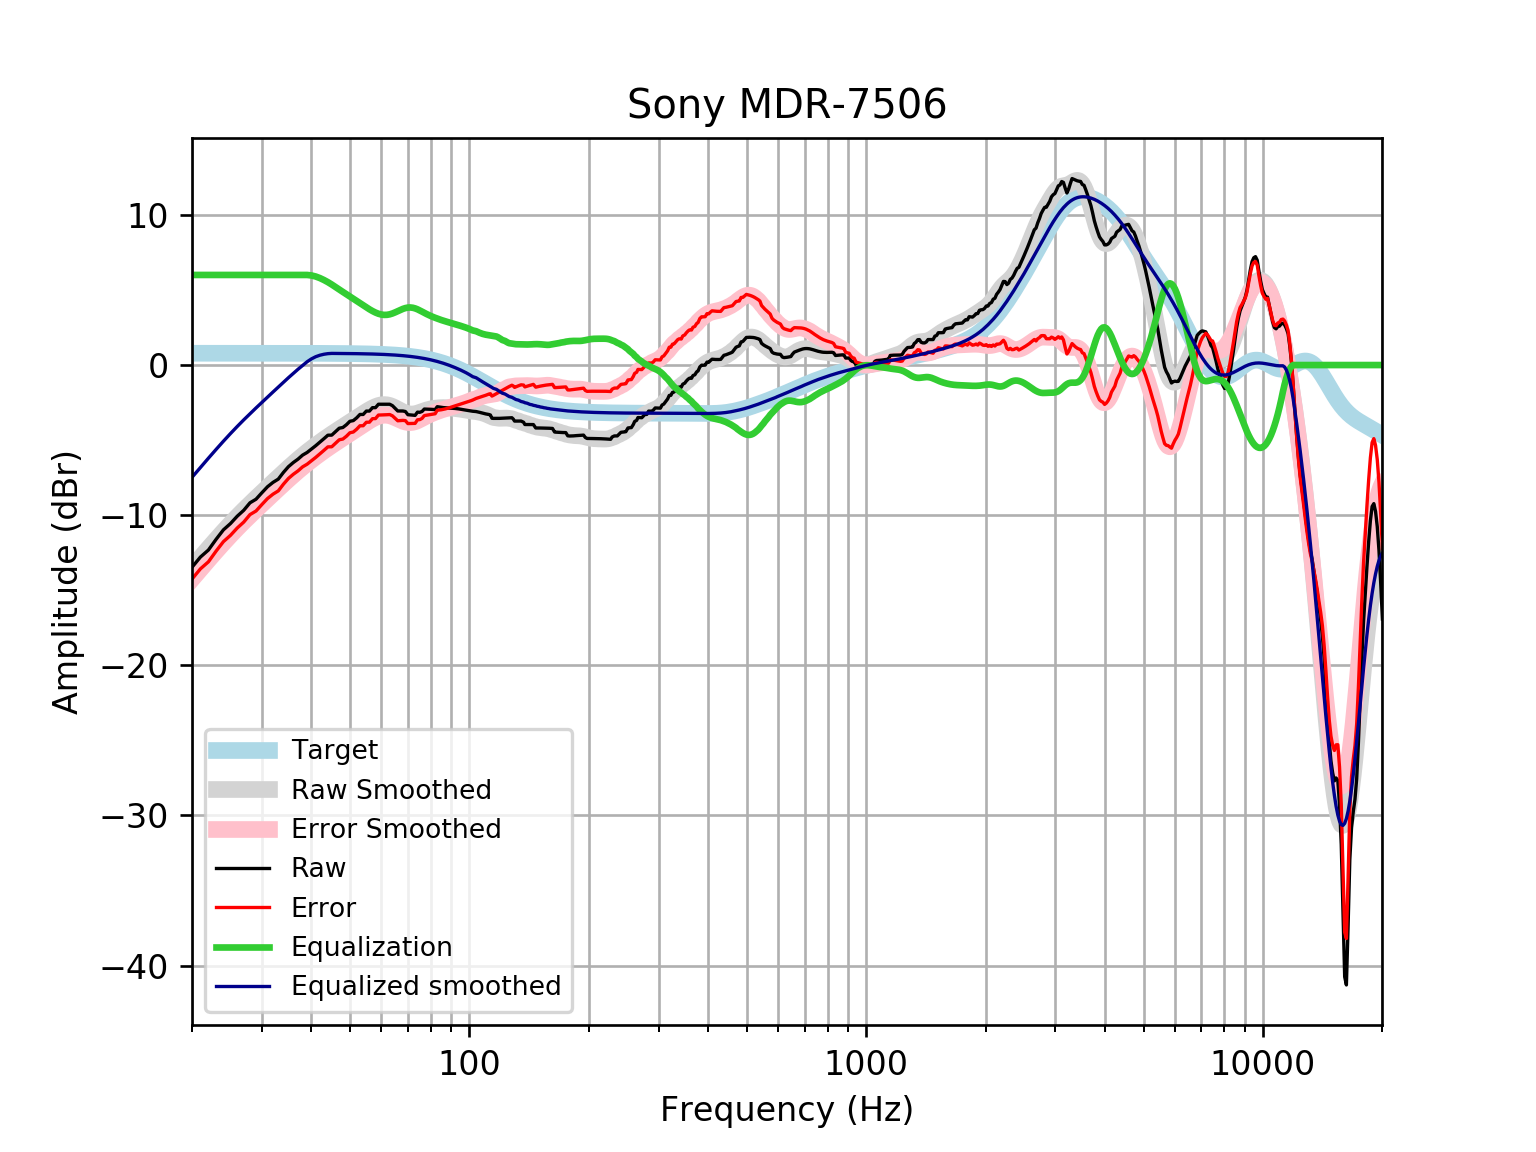

The data file committed next to this chart (first rows):
frequency, raw, error, smoothed, error_smoothed, equalization, equalized_raw, equalized_smoothed, target
20, -13.47, -14.25, -13.48, -14.26, 6, -7.468, -7.479, 0.7859
21, -12.79, -13.57, -12.82, -13.61, 6.0, -6.788, -6.823, 0.7859
22, -12.32, -13.1, -12.2, -12.99, 6, -6.319, -6.203, 0.7858
23, -11.61, -12.39, -11.62, -12.41, 6, -5.608, -5.62, 0.7858
24, -10.98, -11.76, -11.07, -11.86, 6, -4.975, -5.073, 0.7858
25, -10.56, -11.34, -10.56, -11.35, 6.0, -4.558, -4.564, 0.7857
26, -10.07, -10.85, -10.09, -10.88, 6.0, -4.068, -4.092, 0.7857
27, -9.675, -10.46, -9.653, -10.44, 6, -3.675, -3.653, 0.7856
28, -9.175, -9.96, -9.243, -10.03, 6.0, -3.175, -3.243, 0.7855
29, -8.935, -9.72, -8.857, -9.642, 6, -2.935, -2.857, 0.7854
30, -8.506, -9.291, -8.489, -9.274, 6.0, -2.506, -2.489, 0.7852
31, -8.105, -8.89, -8.136, -8.921, 6, -2.105, -2.136, 0.785
32, -7.815, -8.6, -7.795, -8.58, 6, -1.815, -1.795, 0.7848
33, -7.596, -8.38, -7.465, -8.25, 6.0, -1.596, -1.465, 0.7846
34, -7.149, -7.933, -7.147, -7.932, 6, -1.149, -1.147, 0.7843
35, -6.769, -7.553, -6.843, -7.627, 6.0, -0.7689, -0.8431, 0.7839
36, -6.493, -7.276, -6.554, -7.337, 6, -0.4925, -0.5538, 0.7835
37, -6.266, -7.049, -6.281, -7.064, 6, -0.2655, -0.2806, 0.783
38, -5.998, -6.78, -6.024, -6.806, 6, 0.002209, -0.02367, 0.7824
39, -5.823, -6.605, -5.782, -6.564, 6.0, 0.1768, 0.2176, 0.7818
40, -5.598, -6.379, -5.555, -6.336, 5.966, 0.3687, 0.411, 0.781
41, -5.372, -6.152, -5.341, -6.121, 5.896, 0.5242, 0.555, 0.7801
42, -5.138, -5.917, -5.139, -5.918, 5.792, 0.6543, 0.6536, 0.7791
43, -4.905, -5.683, -4.946, -5.724, 5.665, 0.7597, 0.7188, 0.7779
44, -4.672, -5.449, -4.763, -5.539, 5.521, 0.8491, 0.7586, 0.7766
45, -4.668, -5.443, -4.588, -5.363, 5.363, 0.695, 0.7752, 0.7751
46, -4.437, -5.21, -4.42, -5.193, 5.193, 0.7568, 0.7735, 0.7734
47, -4.206, -4.978, -4.258, -5.03, 5.03, 0.8237, 0.7715, 0.7715
48, -4.159, -4.929, -4.101, -4.871, 4.871, 0.7113, 0.7694, 0.7694
49, -3.974, -4.741, -3.948, -4.715, 4.715, 0.7412, 0.767, 0.767
50, -3.745, -4.509, -3.798, -4.563, 4.563, 0.8178, 0.7643, 0.7642
51, -3.699, -4.46, -3.651, -4.413, 4.413, 0.7132, 0.7612, 0.7612
52, -3.517, -4.275, -3.507, -4.265, 4.265, 0.7478, 0.7579, 0.7578
53, -3.29, -4.044, -3.366, -4.12, 4.12, 0.8295, 0.7541, 0.7541
54, -3.292, -4.042, -3.228, -3.978, 3.978, 0.6866, 0.7499, 0.7499
55, -3.065, -3.81, -3.097, -3.842, 3.842, 0.777, 0.7453, 0.7453
56, -3.066, -3.806, -2.974, -3.714, 3.714, 0.6482, 0.7402, 0.7401
57, -2.838, -3.573, -2.862, -3.597, 3.597, 0.7589, 0.7345, 0.7345
58, -2.838, -3.566, -2.768, -3.496, 3.496, 0.6583, 0.7283, 0.7283
59, -2.611, -3.332, -2.696, -3.417, 3.417, 0.8067, 0.7215, 0.7215
60, -2.611, -3.325, -2.65, -3.364, 3.364, 0.7527, 0.714, 0.714
61, -2.612, -3.317, -2.634, -3.34, 3.34, 0.7279, 0.7058, 0.7058
62, -2.612, -3.308, -2.648, -3.345, 3.345, 0.7335, 0.6969, 0.6969
63, -2.61, -3.297, -2.691, -3.378, 3.378, 0.768, 0.6871, 0.6871
64, -2.705, -3.381, -2.758, -3.435, 3.435, 0.7298, 0.6765, 0.6765
65, -2.882, -3.547, -2.843, -3.508, 3.508, 0.6252, 0.665, 0.665
66, -3.059, -3.711, -2.936, -3.589, 3.589, 0.5298, 0.6525, 0.6525
67, -3.058, -3.698, -3.03, -3.669, 3.669, 0.6103, 0.639, 0.639
68, -3.061, -3.686, -3.116, -3.74, 3.74, 0.6786, 0.6244, 0.6244
69, -3.094, -3.703, -3.186, -3.795, 3.795, 0.7004, 0.6087, 0.6087
70, -3.306, -3.898, -3.236, -3.827, 3.827, 0.5209, 0.5918, 0.5918
71, -3.32, -3.893, -3.261, -3.835, 3.835, 0.5147, 0.5736, 0.5736
72, -3.335, -3.889, -3.262, -3.816, 3.816, 0.4807, 0.5541, 0.5541
73, -3.35, -3.884, -3.24, -3.774, 3.774, 0.423, 0.5333, 0.5333
74, -3.136, -3.647, -3.201, -3.712, 3.712, 0.5759, 0.511, 0.511
75, -3.147, -3.634, -3.151, -3.638, 3.638, 0.491, 0.4873, 0.4873
76, -3.091, -3.553, -3.096, -3.558, 3.558, 0.4665, 0.462, 0.4621
77, -2.931, -3.366, -3.042, -3.477, 3.477, 0.5462, 0.4352, 0.4353
78, -2.934, -3.341, -2.993, -3.4, 3.4, 0.4658, 0.4068, 0.4068
79, -2.939, -3.316, -2.952, -3.328, 3.328, 0.3897, 0.3767, 0.3768
... 553 more rows
